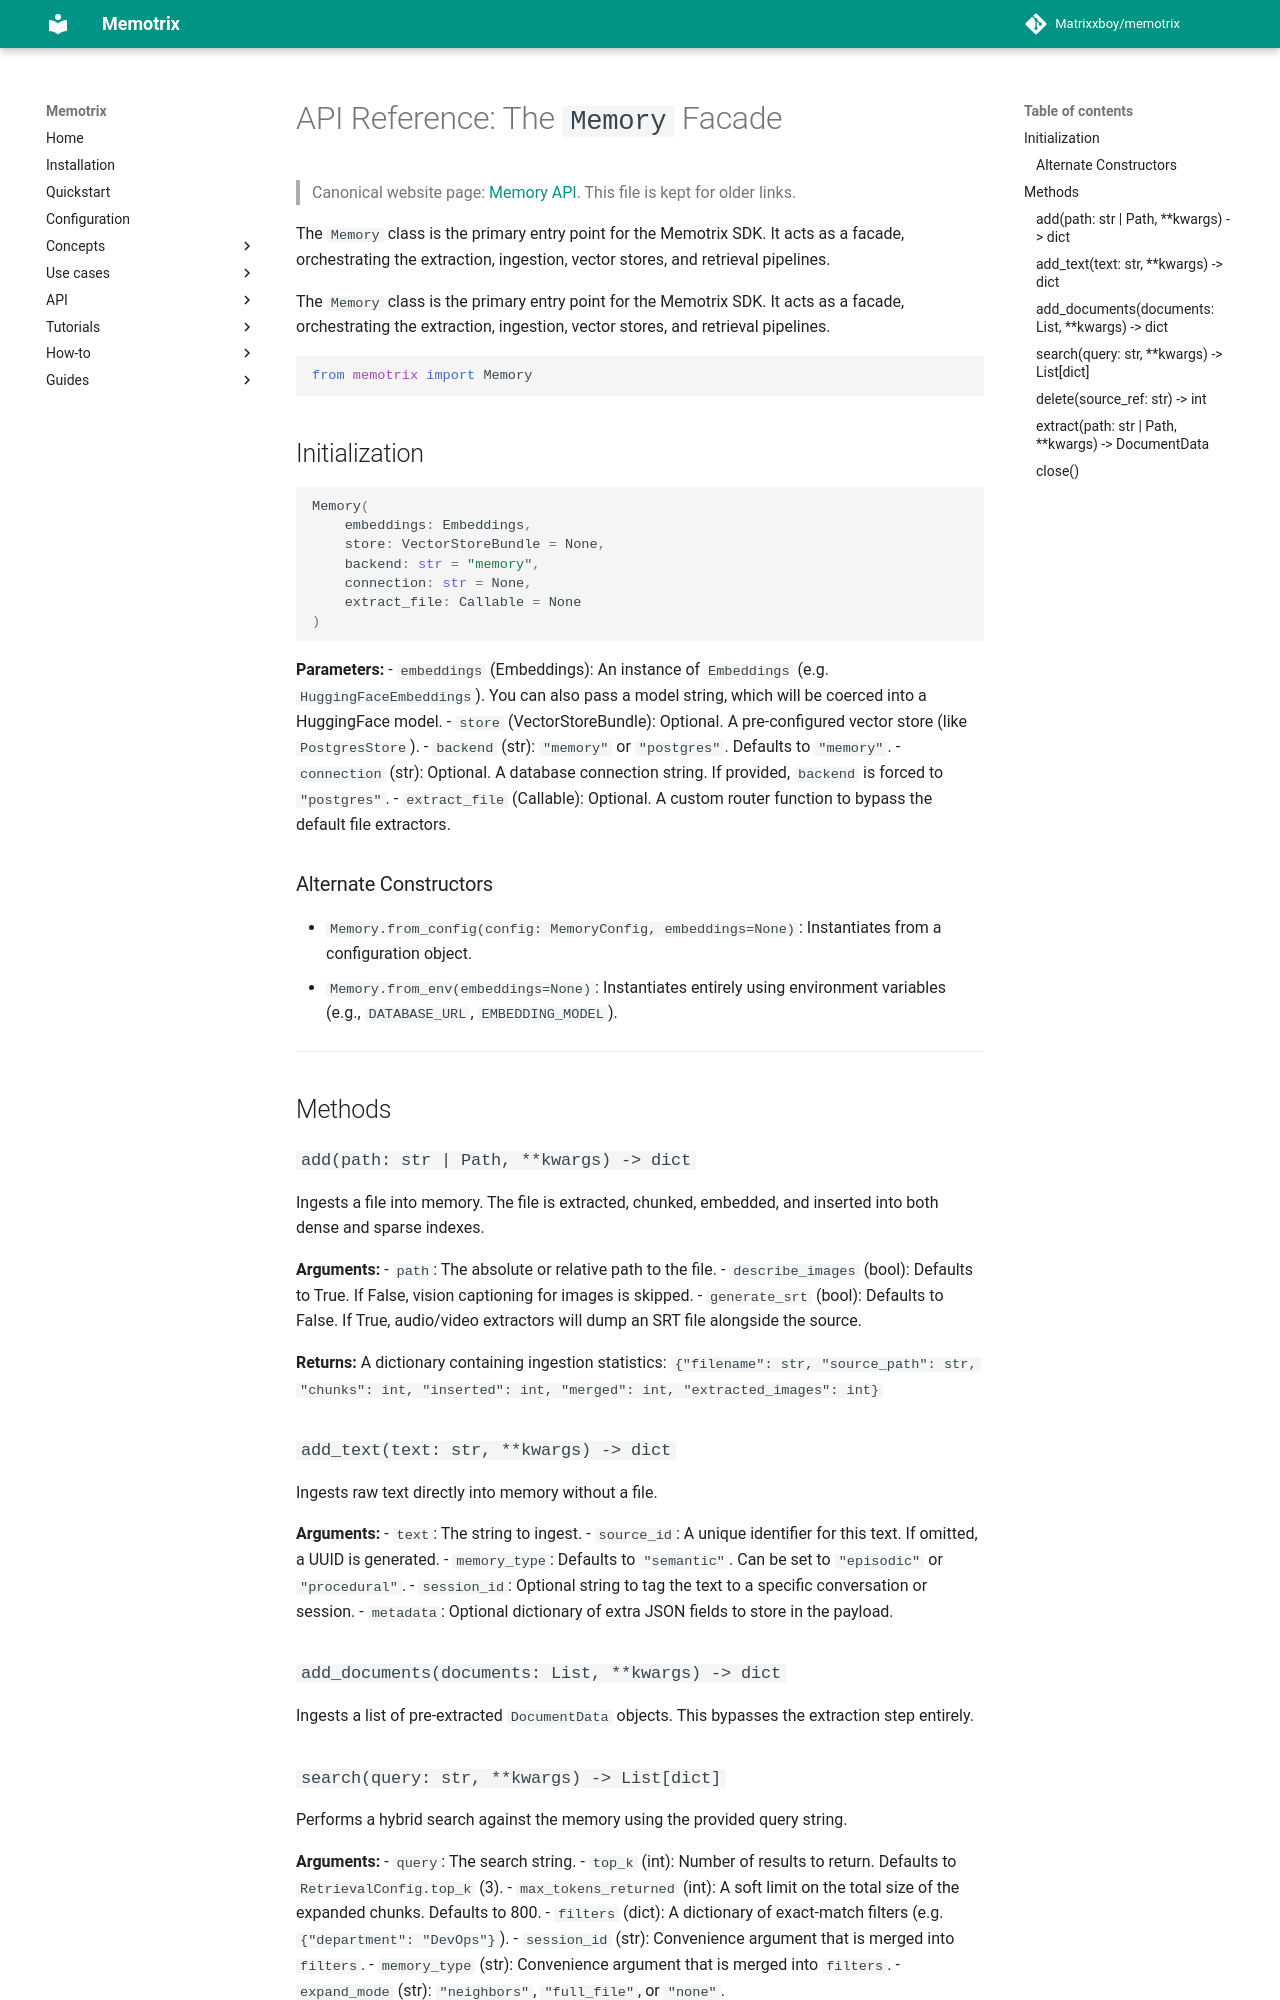

repository: Matrixxboy/memotrix · page: api-reference/memory-facade/index.html · generator: mkdocs

# API Reference: The `Memory` Facade

> Canonical website page: [Memory API](../api/memory.md). This file is kept for older links.

The `Memory` class is the primary entry point for the Memotrix SDK. It acts as a facade, orchestrating the extraction, ingestion, vector stores, and retrieval pipelines.

The `Memory` class is the primary entry point for the Memotrix SDK. It acts as a facade, orchestrating the extraction, ingestion, vector stores, and retrieval pipelines.

```python
from memotrix import Memory
```

## Initialization

```python
Memory(
    embeddings: Embeddings, 
    store: VectorStoreBundle = None,
    backend: str = "memory",
    connection: str = None,
    extract_file: Callable = None
)
```

**Parameters:**
- `embeddings` (Embeddings): An instance of `Embeddings` (e.g. `HuggingFaceEmbeddings`). You can also pass a model string, which will be coerced into a HuggingFace model.
- `store` (VectorStoreBundle): Optional. A pre-configured vector store (like `PostgresStore`).
- `backend` (str): `"memory"` or `"postgres"`. Defaults to `"memory"`.
- `connection` (str): Optional. A database connection string. If provided, `backend` is forced to `"postgres"`.
- `extract_file` (Callable): Optional. A custom router function to bypass the default file extractors.

### Alternate Constructors
- `Memory.from_config(config: MemoryConfig, embeddings=None)`: Instantiates from a configuration object.
- `Memory.from_env(embeddings=None)`: Instantiates entirely using environment variables (e.g., `DATABASE_URL`, `EMBEDDING_MODEL`).

---

## Methods

### `add(path: str | Path, **kwargs) -> dict`
Ingests a file into memory. The file is extracted, chunked, embedded, and inserted into both dense and sparse indexes.

**Arguments:**
- `path`: The absolute or relative path to the file.
- `describe_images` (bool): Defaults to True. If False, vision captioning for images is skipped.
- `generate_srt` (bool): Defaults to False. If True, audio/video extractors will dump an SRT file alongside the source.

**Returns:**
A dictionary containing ingestion statistics:
`{"filename": str, "source_path": str, "chunks": int, "inserted": int, "merged": int, "extracted_images": int}`

### `add_text(text: str, **kwargs) -> dict`
Ingests raw text directly into memory without a file.

**Arguments:**
- `text`: The string to ingest.
- `source_id`: A unique identifier for this text. If omitted, a UUID is generated.
- `memory_type`: Defaults to `"semantic"`. Can be set to `"episodic"` or `"procedural"`.
- `session_id`: Optional string to tag the text to a specific conversation or session.
- `metadata`: Optional dictionary of extra JSON fields to store in the payload.

### `add_documents(documents: List, **kwargs) -> dict`
Ingests a list of pre-extracted `DocumentData` objects. This bypasses the extraction step entirely.
